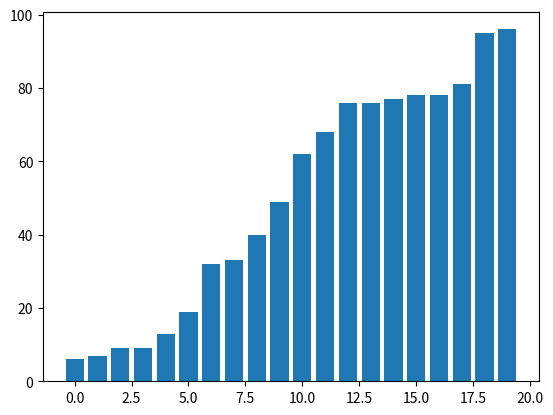

Here is the Python script that generated this plot:
import matplotlib.pyplot as plt
import random
import time

def bubble_sort(arr):
    n = len(arr)
    for i in range(n):
        for j in range(0, n - i - 1):
            if arr[j] > arr[j + 1]:
                arr[j], arr[j + 1] = arr[j + 1], arr[j]
                yield arr

def visualize_sort():
    arr = [random.randint(1, 100) for _ in range(20)]
    generator = bubble_sort(arr)

    plt.ion()
    fig, ax = plt.subplots()
    bars = ax.bar(range(len(arr)), arr)

    for arr in generator:
        for bar, val in zip(bars, arr):
            bar.set_height(val)
        plt.pause(0.1)

    plt.ioff()
    plt.show()

if __name__ == "__main__":
    visualize_sort()
